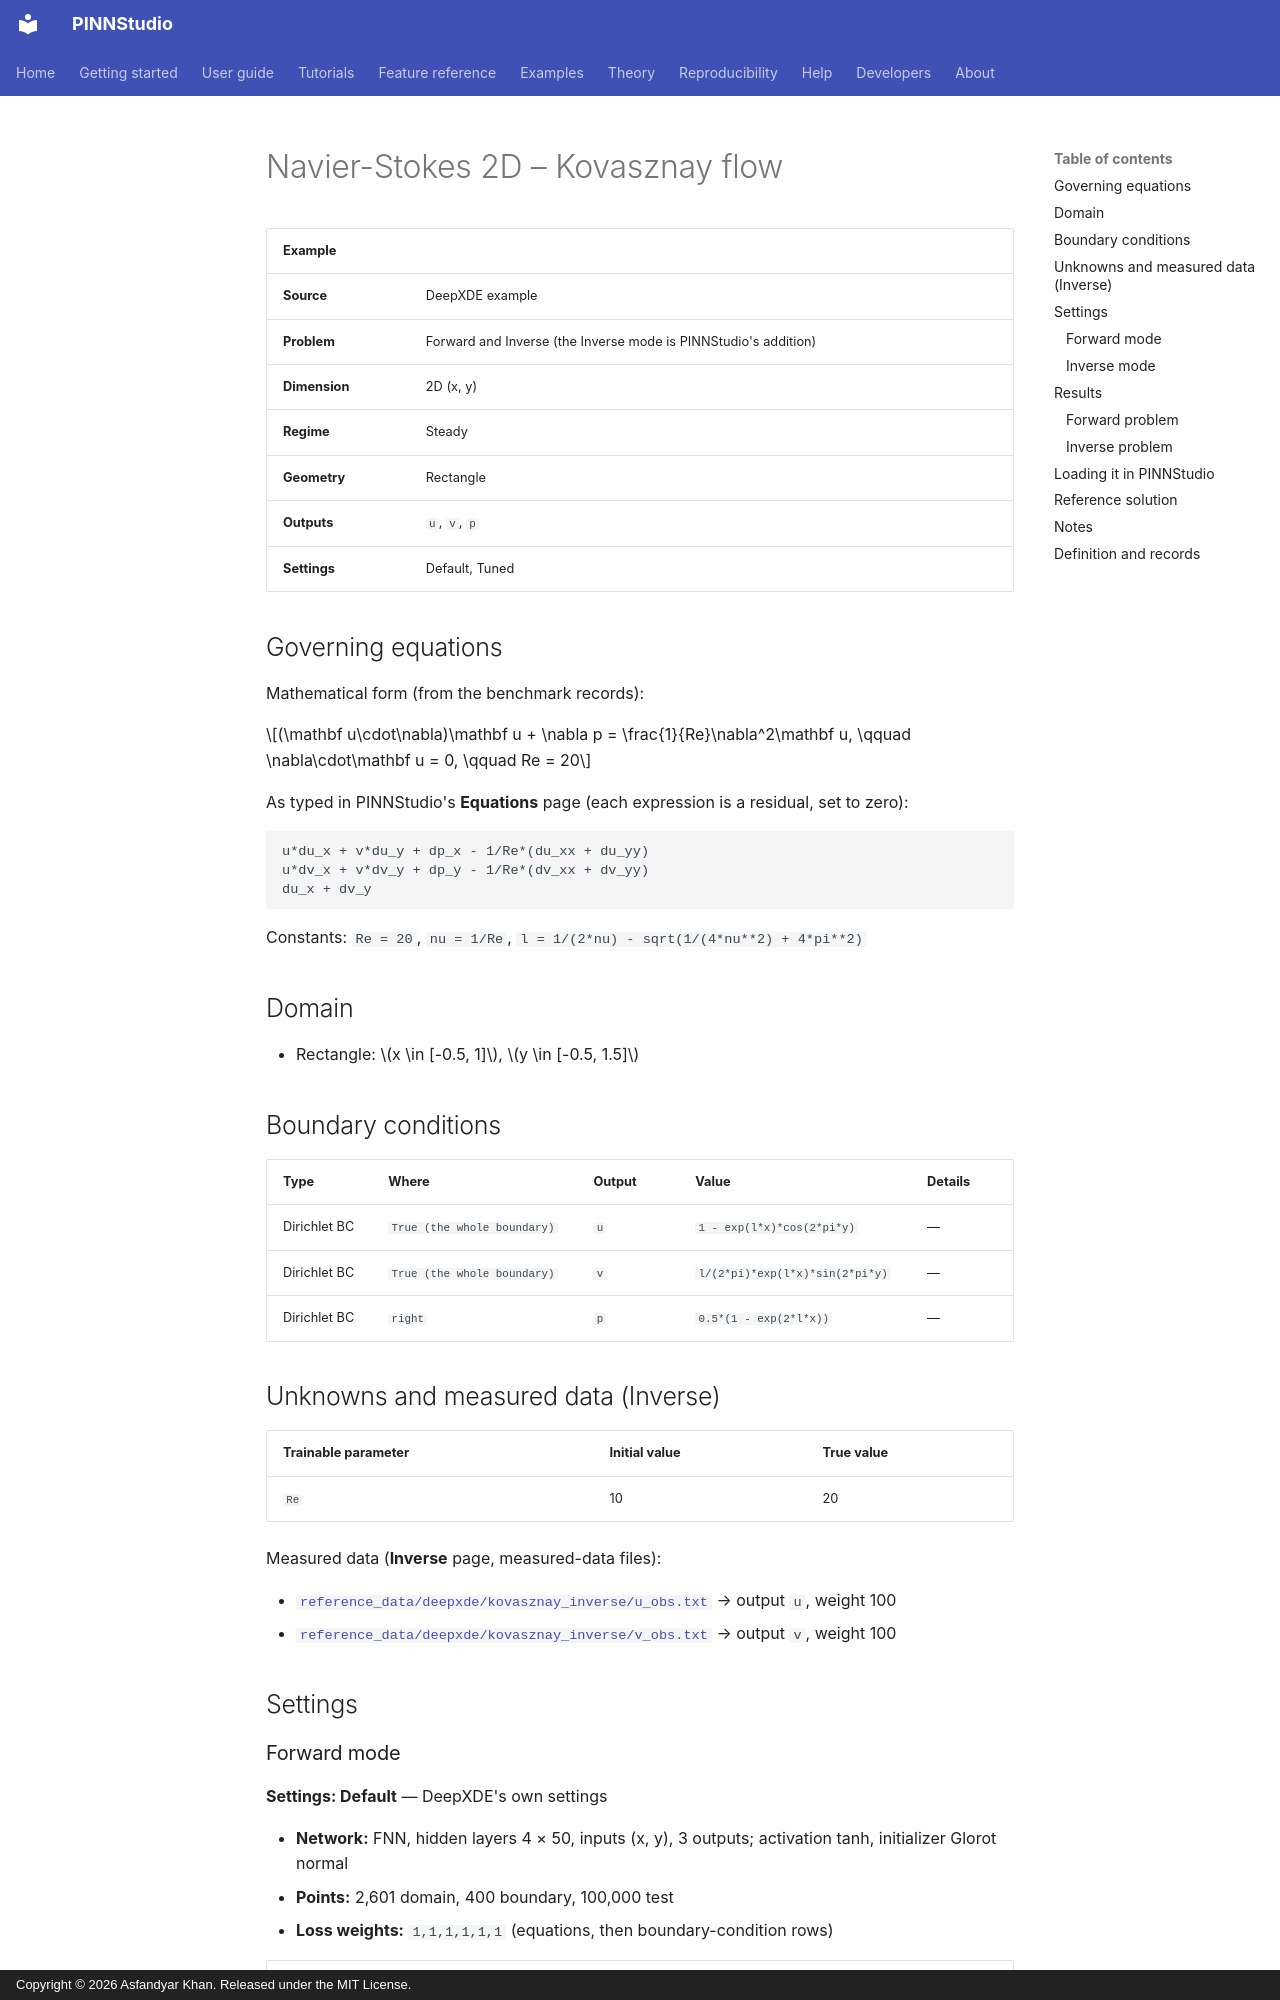

repository: AsfandyarKhan72/PINNStudio · page: examples/2d/navier-stokes-2d-kovasznay-flow/index.html · generator: mkdocs · copyright: Copyright © 2026 Asfandyar Khan. Released under the MIT License.

---
search:
  boost: 0.5
---

# Navier-Stokes 2D – Kovasznay flow

| Example | |
|---|---|
| **Source** | DeepXDE example |
| **Problem** | Forward and Inverse (the Inverse mode is PINNStudio's addition) |
| **Dimension** | 2D (x, y) |
| **Regime** | Steady |
| **Geometry** | Rectangle |
| **Outputs** | `u`, `v`, `p` |
| **Settings** | Default, Tuned |

## Governing equations

Mathematical form (from the benchmark records):

\[(\mathbf u\cdot\nabla)\mathbf u + \nabla p = \frac{1}{Re}\nabla^2\mathbf u, \qquad \nabla\cdot\mathbf u = 0, \qquad Re = 20\]

As typed in PINNStudio's **Equations** page (each expression is a residual, set to zero):

```text
u*du_x + v*du_y + dp_x - 1/Re*(du_xx + du_yy)
u*dv_x + v*dv_y + dp_y - 1/Re*(dv_xx + dv_yy)
du_x + dv_y
```

Constants: `Re = 20`, `nu = 1/Re`, `l = 1/(2*nu) - sqrt(1/(4*nu**2) + 4*pi**2)`

## Domain

- Rectangle: \(x \in [-0.5, 1]\), \(y \in [-0.5, 1.5]\)

## Boundary conditions

| Type | Where | Output | Value | Details |
|---|---|---|---|---|
| Dirichlet BC | `True (the whole boundary)` | `u` | `1 - exp(l*x)*cos(2*pi*y)` | — |
| Dirichlet BC | `True (the whole boundary)` | `v` | `l/(2*pi)*exp(l*x)*sin(2*pi*y)` | — |
| Dirichlet BC | `right` | `p` | `0.5*(1 - exp(2*l*x))` | — |

## Unknowns and measured data (Inverse)

| Trainable parameter | Initial value | True value |
|---|---|---|
| `Re` | 10 | 20 |

Measured data (**Inverse** page, measured-data files):

- [`reference_data/deepxde/kovasznay_inverse/u_obs.txt`](https://github.com/AsfandyarKhan72/PINNStudio/blob/v1.6.0/reference_data/deepxde/kovasznay_inverse/u_obs.txt) → output `u`, weight 100
- [`reference_data/deepxde/kovasznay_inverse/v_obs.txt`](https://github.com/AsfandyarKhan72/PINNStudio/blob/v1.6.0/reference_data/deepxde/kovasznay_inverse/v_obs.txt) → output `v`, weight 100

## Settings

### Forward mode

**Settings: Default** — DeepXDE's own settings

- **Network:** FNN, hidden layers 4 × 50, inputs (x, y), 3 outputs; activation tanh, initializer Glorot normal
- **Points:** 2,601 domain, 400 boundary, 100,000 test
- **Loss weights:** `1,1,1,1,1,1` (equations, then boundary-condition rows)

| Phase | Optimizer | Iterations | Learning rate | Decay |
|---|---|---|---|---|
| 1 | Adam | 30,000 | 0.001 | none |
| 2 | L-BFGS | 15,000 | — | none |

No separate **Tuned** preset: the **Tuned** item is greyed out for this example (its Default settings are PINNStudio's best).

### Inverse mode

**Settings: Default** — DeepXDE's settings with PINNStudio's Inverse-mode changes (see *Notes*)

- **Network:** FNN, hidden layers 4 × 50, inputs (x, y), 3 outputs; activation tanh, initializer Glorot normal
- **Points:** 2,601 domain, 400 boundary, 100,000 test
- **Loss weights:** `1,1,1,1,1,1` (equations, then boundary-condition rows)

| Phase | Optimizer | Iterations | Learning rate | Decay |
|---|---|---|---|---|
| 1 | Adam | 30,000 | 0.001 | none |
| 2 | L-BFGS | 15,000 | — | none |

??? note "Settings: Tuned"

    The Training Log reports: *Tuned settings: 3× iterations, a larger network, 3× points and an L-BFGS phase together.* The change is applied to the example's own settings.

    - **Network:** FNN, hidden layers 5 × 100, inputs (x, y), 3 outputs; activation tanh, initializer Glorot normal
    - **Points:** 7,803 domain, 1,200 boundary, 100,000 test
    - **Loss weights:** `1,1,1,1,1,1` (equations, then boundary-condition rows)

    | Phase | Optimizer | Iterations | Learning rate | Decay |
    |---|---|---|---|---|
    | 1 | Adam | 90,000 | 0.001 | none |
    | 2 | L-BFGS | 45,000 | — | none |
